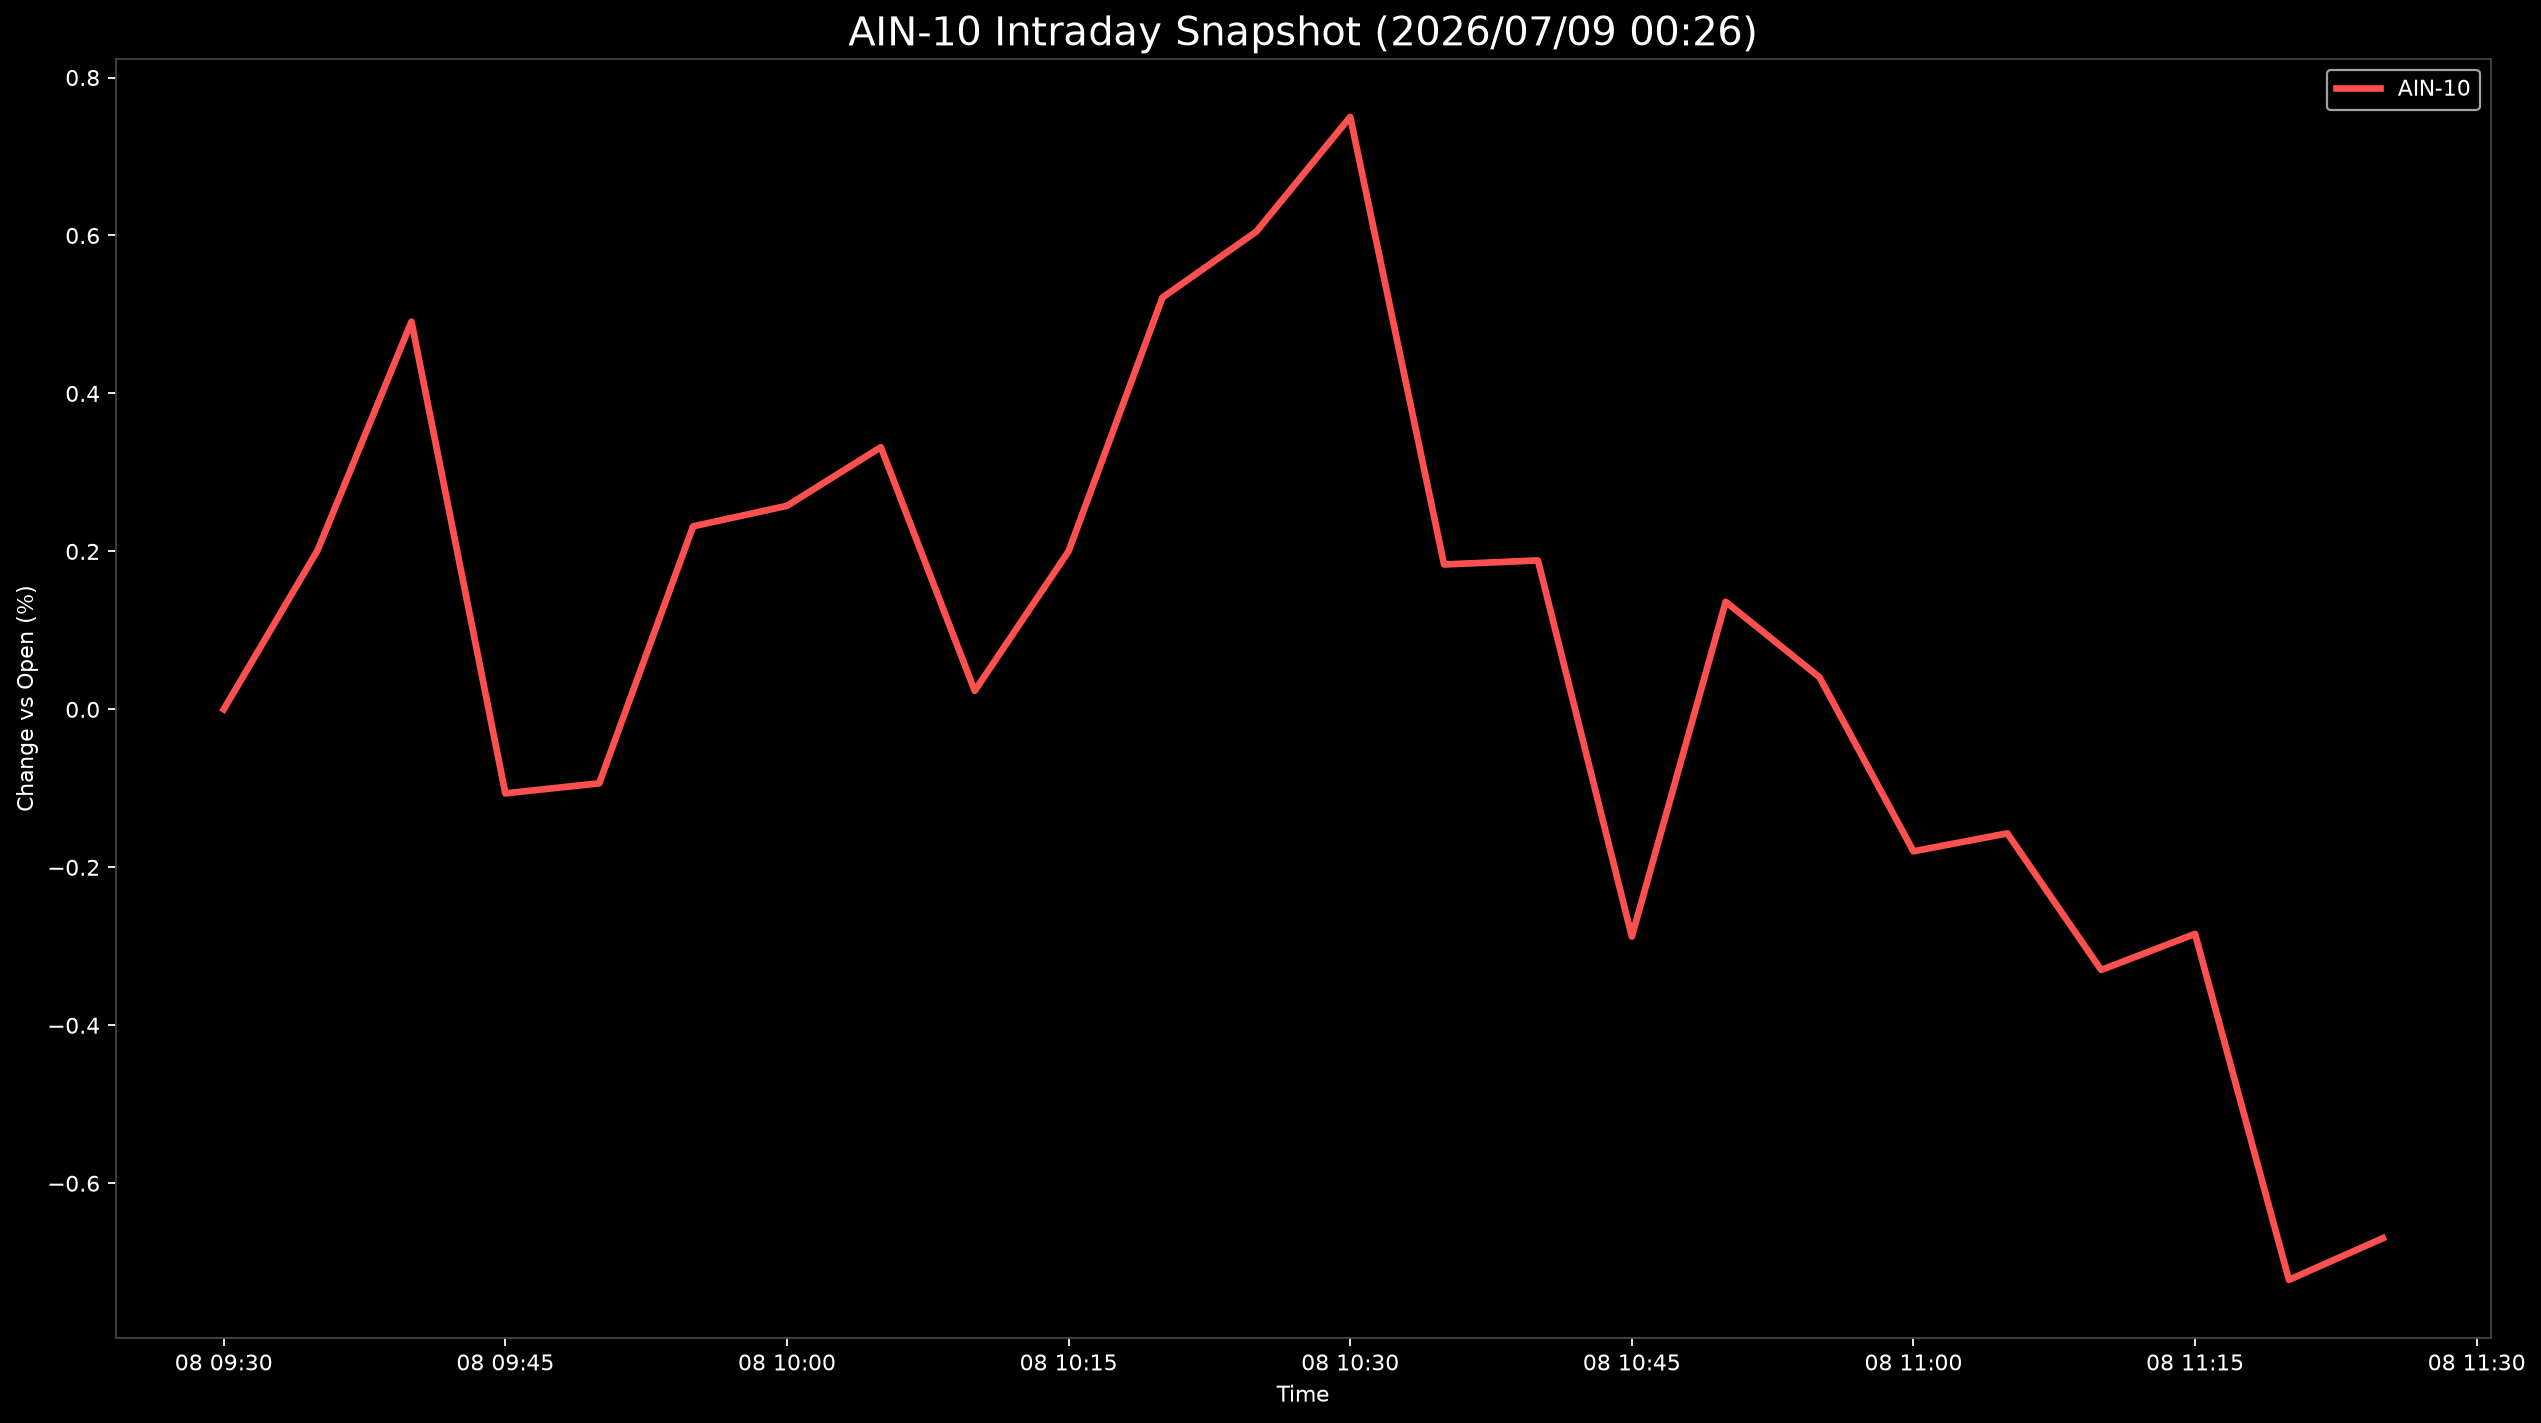

The data file committed next to this chart (first rows):
Datetime, AIN-10
2026-07-08 09:30:00, 0.0
2026-07-08 09:35:00, 0.2015
2026-07-08 09:40:00, 0.4909
2026-07-08 09:45:00, -0.1064
2026-07-08 09:50:00, -0.09361
2026-07-08 09:55:00, 0.2317
2026-07-08 10:00:00, 0.2577
2026-07-08 10:05:00, 0.3319
2026-07-08 10:10:00, 0.02346
2026-07-08 10:15:00, 0.2002
2026-07-08 10:20:00, 0.5214
2026-07-08 10:25:00, 0.6049
2026-07-08 10:30:00, 0.7502
2026-07-08 10:35:00, 0.1834
2026-07-08 10:40:00, 0.1886
2026-07-08 10:45:00, -0.2876
2026-07-08 10:50:00, 0.1362
2026-07-08 10:55:00, 0.04059
2026-07-08 11:00:00, -0.1797
2026-07-08 11:05:00, -0.157
2026-07-08 11:10:00, -0.3299
2026-07-08 11:15:00, -0.2843
2026-07-08 11:20:00, -0.7223
2026-07-08 11:25:00, -0.6696
